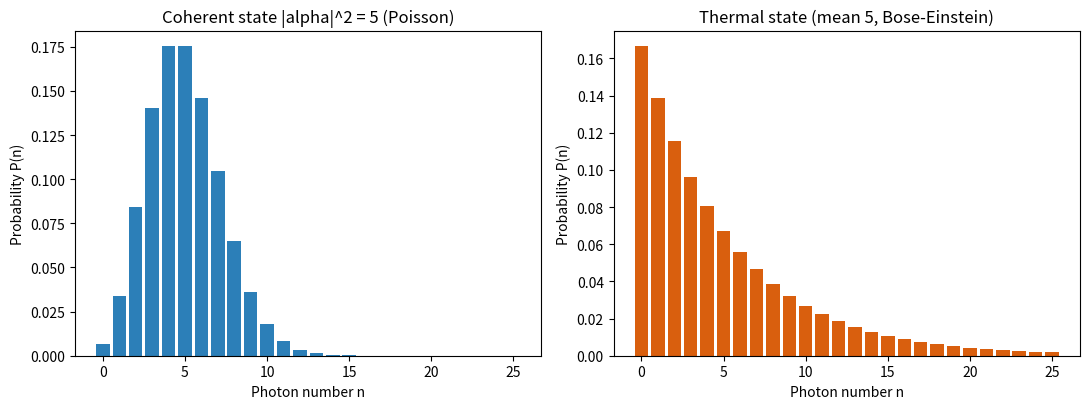

Source code (Python): (Note: this script raises an exception after producing the figure.)
# -*- coding: utf-8 -*-
"""
光场量子化与相干态 —— 脚本1：相干态与热态光子数分布
对应笔记：第35篇《光场量子化与相干态》
公式编号：式(8) 相干态光子数分布 P(n)=e^{-|alpha|^2}|alpha|^{2n}/n!  (Poisson)
         式(9) 同均值热态(玻色-爱因斯坦)分布 P(n)=(1+mu)^-1 (mu/(1+mu))^n
运行：/Users/soli/.workbuddy/binaries/python/envs/default/bin/python 光场量子化_相干态与光子统计.py
依赖：numpy, matplotlib (Agg 后端保存 SVG)；禁止 scipy 及其他第三方库
"""
import os
import numpy as np
import matplotlib
matplotlib.use("Agg")
import matplotlib.pyplot as plt

# ---- 参数 ----
mu = 5.0          # 平均光子数 |alpha|^2 = 5
# 计算统计用量程需足够大（热态长尾，方差=mu(1+mu)=30，故取到 120 以保证归一化与矩收敛）
nmax = 120
n = np.arange(0, nmax + 1)

# 阶乘数组（不使用 scipy.special.factorial；nmax=120 远小于双精度上限 ~170，不会溢出）
fact = np.empty(nmax + 1)
fact[0] = 1.0
for i in range(1, nmax + 1):
    fact[i] = fact[i - 1] * i

# 相干态：泊松分布  P_coh(n) = e^{-mu} mu^n / n!
P_coh = np.exp(-mu) * (mu ** n) / fact

# 热态（玻色-爱因斯坦）同均值 mu：P_th(n) = (1+mu)^-1 (mu/(1+mu))^n
q = mu / (1.0 + mu)
P_th = (1.0 / (1.0 + mu)) * (q ** n)

# 归一化检查
print("sum coherent = %.10f  sum thermal = %.10f" % (P_coh.sum(), P_th.sum()))

# 均值与方差
mean_coh = np.sum(n * P_coh)
var_coh = np.sum(n * n * P_coh) - mean_coh ** 2
mean_th = np.sum(n * P_th)
var_th = np.sum(n * n * P_th) - mean_th ** 2
print("Coherent (mu=5): mean=%.6f  var=%.6f  (Poisson => mean=var=5)" % (mean_coh, var_coh))
print("Thermal  (mu=5): mean=%.6f  var=%.6f" % (mean_th, var_th))

# ---- 绘图（SVG 内文字全部英文）----
# 显示窗口：两种分布在 n<=25 之外已可忽略，聚焦绘制以避免横轴过长
n_show = np.arange(0, 26)
P_coh_show = P_coh[:26]
P_th_show = P_th[:26]

fig, axes = plt.subplots(1, 2, figsize=(11.0, 4.2))

axes[0].bar(n_show, P_coh_show, color="#2c7fb8", width=0.82)
axes[0].set_title("Coherent state |alpha|^2 = 5 (Poisson)")
axes[0].set_xlabel("Photon number n")
axes[0].set_ylabel("Probability P(n)")

axes[1].bar(n_show, P_th_show, color="#d95f0e", width=0.82)
axes[1].set_title("Thermal state (mean 5, Bose-Einstein)")
axes[1].set_xlabel("Photon number n")
axes[1].set_ylabel("Probability P(n)")

fig.tight_layout()

# 保存到 figures/ 目录（相对脚本位置 ../figures）
HERE = os.path.dirname(os.path.abspath(__file__))
FIGDIR = os.path.join(os.path.dirname(HERE), "figures")
os.makedirs(FIGDIR, exist_ok=True)
out = os.path.join(FIGDIR, "光场量子化_相干态光子数.svg")
fig.savefig(out)
print("Saved:", out)
